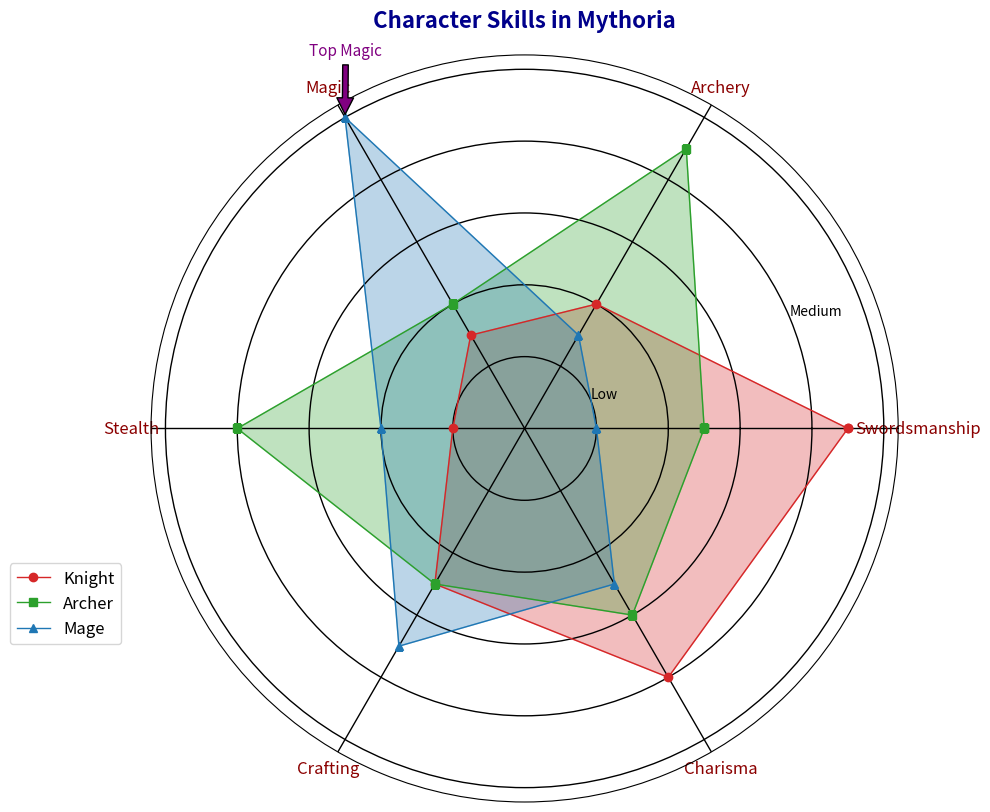

Reproduce this figure in Python.
import matplotlib.pyplot as plt
import numpy as np

skills = ['Swordsmanship', 'Archery', 'Magic', 'Stealth', 'Crafting', 'Charisma']
num_skills = len(skills)

knight_skills = [9, 4, 3, 2, 5, 8]
archer_skills = [5, 9, 4, 8, 5, 6]
mage_skills = [2, 3, 10, 4, 7, 5]

angles = np.linspace(0, 2 * np.pi, num_skills, endpoint=False).tolist()
knight_skills += knight_skills[:1]
archer_skills += archer_skills[:1]
mage_skills += mage_skills[:1]
angles += angles[:1]

fig, ax = plt.subplots(figsize=(10, 10), subplot_kw=dict(polar=True))
fig.patch.set_facecolor('#ffffff')

ax.grid(color='black', linestyle='-', linewidth=1)

ax.fill(angles, knight_skills, color='tab:red', alpha=0.3)
ax.plot(angles, knight_skills, color='tab:red', linewidth=1, linestyle='solid', marker='o', label='Knight')

ax.fill(angles, archer_skills, color='tab:green', alpha=0.3)
ax.plot(angles, archer_skills, color='tab:green', linewidth=1, linestyle='solid', marker='s', label='Archer')

ax.fill(angles, mage_skills, color='tab:blue', alpha=0.3)
ax.plot(angles, mage_skills, color='tab:blue', linewidth=1, linestyle='solid', marker='^', label='Mage')

ax.set_yticklabels(['Low', '', '', 'Medium', '', '', 'High'], fontsize=10, color='black')
ax.set_xticks(angles[:-1])
ax.set_xticklabels(skills, fontsize=12, color='darkred')

ax.annotate('Top Magic', xy=(angles[2], mage_skills[2]), xytext=(angles[2], mage_skills[2] + 2),
            arrowprops=dict(facecolor='purple', shrink=0.05), fontsize=11, color='purple')

ax.set_title('Character Skills in Mythoria', fontsize=16, fontweight='bold', color='darkblue', pad=20)
ax.legend(loc='lower left', bbox_to_anchor=(-0.2, 0.2), frameon=True, fontsize=12)

plt.tight_layout()
plt.show()
